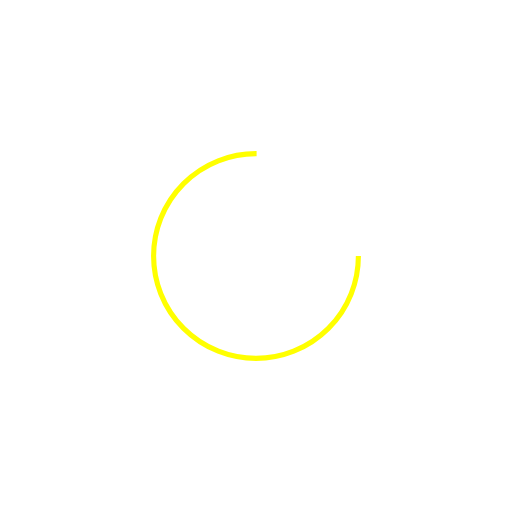
t = 0.00 s
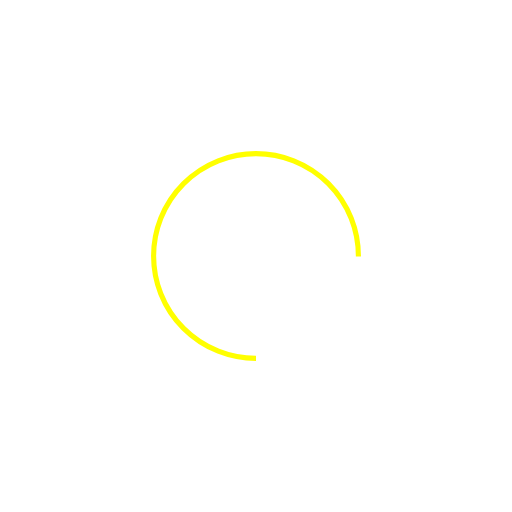
t = 0.25 s
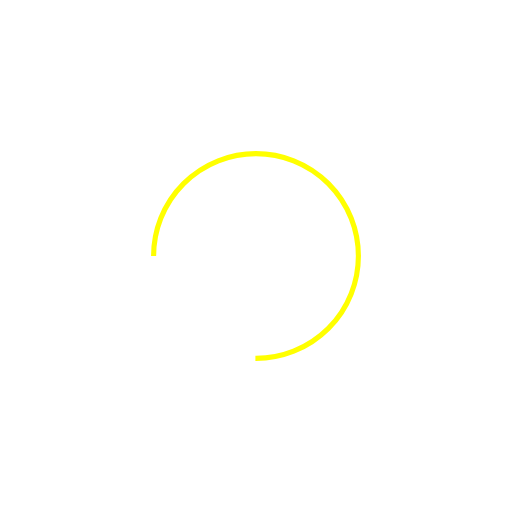
t = 0.50 s
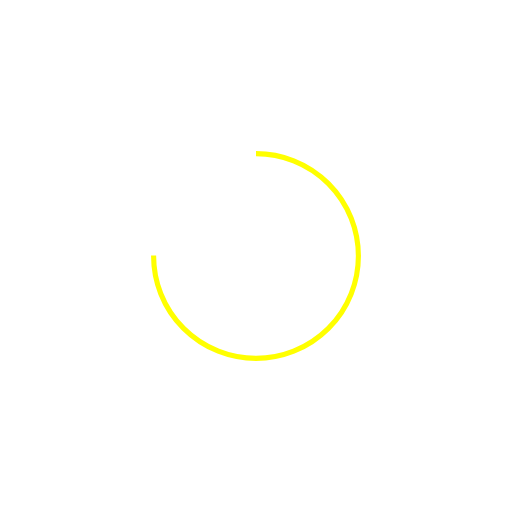
t = 0.75 s

The animated SVG that drew these frames (rendered in a browser with its animation timeline set to each time). Animation: 1 SMIL element (animateTransform=1); one cycle of 1.00 s, repeats indefinitely.

<?xml version="1.0" encoding="utf-8"?>
<svg xmlns="http://www.w3.org/2000/svg" xmlns:xlink="http://www.w3.org/1999/xlink" style="margin: auto; background: none; display: block; shape-rendering: auto;" width="200px" height="200px" viewBox="0 0 100 100" preserveAspectRatio="xMidYMid">
<circle cx="50" cy="50" fill="none" stroke="#ffff00" stroke-width="1" r="20" stroke-dasharray="94.24777960769379 33.41592653589793">
  <animateTransform attributeName="transform" type="rotate" repeatCount="indefinite" dur="1s" values="0 50 50;360 50 50" keyTimes="0;1"></animateTransform>
</circle>
<!-- [ldio] generated by https://loading.io/ --></svg>
